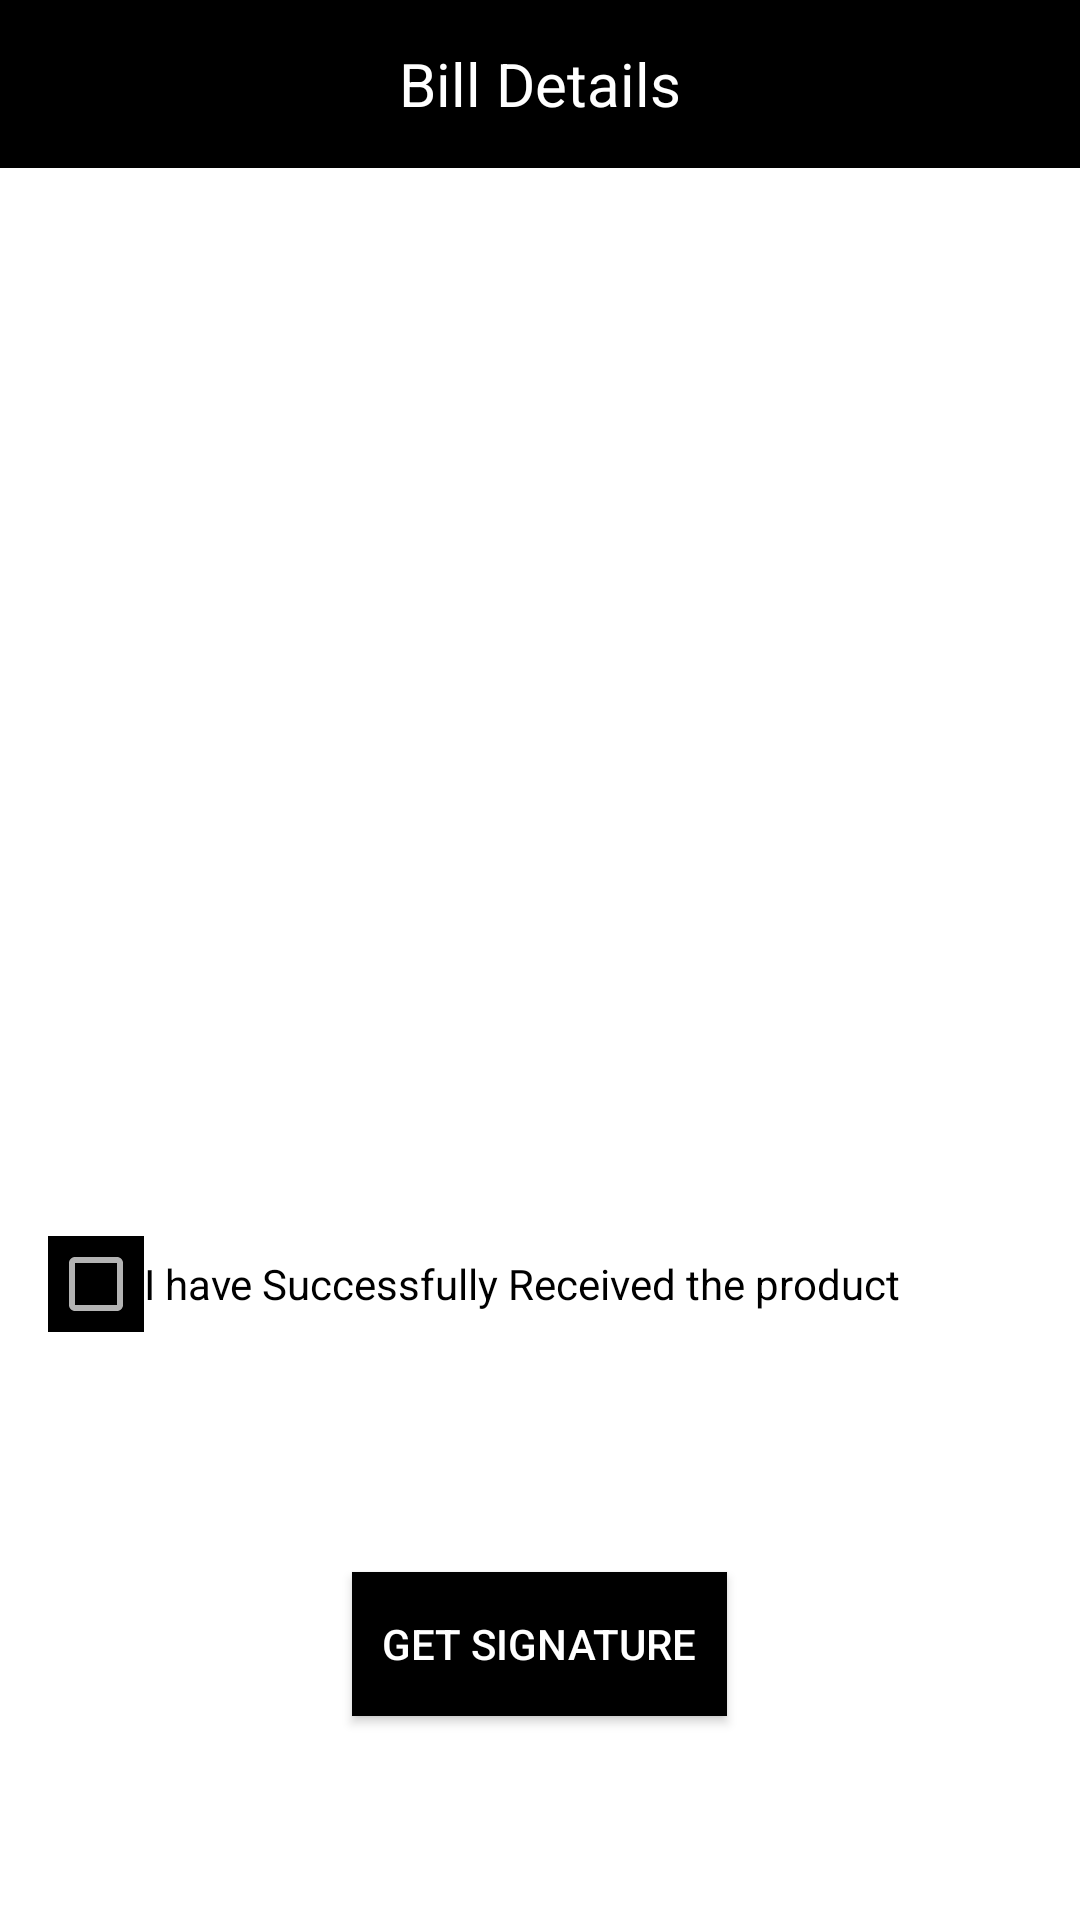

Produce the Android XML layout that renders to this screen, including the resource entries it uses.
<!-- AndroidManifest.xml: application theme AppTheme -->
<!-- res/layout/activity_bill_details.xml -->
<?xml version="1.0" encoding="utf-8"?>
<LinearLayout xmlns:android="http://schemas.android.com/apk/res/android"
    android:layout_width="match_parent"
    android:layout_height="match_parent"
    android:background="@android:color/white"
    android:orientation="vertical" >

    <TextView
        android:layout_width="match_parent"
        android:layout_height="?attr/actionBarSize"
        android:background="@color/ColorPrimaryDark"
        android:text="@string/bill_details_title"
        android:textColor="@android:color/white"
        android:textSize="@dimen/title_size"
        android:gravity="center"/>

    <TableLayout
        android:layout_width="fill_parent"
        android:layout_height="wrap_content"
        android:layout_margin="@dimen/activity_horizontal_margin"
        android:background="@drawable/table_borders"
        android:padding="@dimen/textview_padding" >

        <TableRow
            android:layout_width="wrap_content"
            android:layout_height="wrap_content" >

            <TextView
                android:id="@+id/date"
                android:layout_width="@dimen/weight_width"
                android:layout_weight="1"
                android:background="@drawable/table_borders"
                android:gravity="center"
                android:padding="@dimen/textview_padding"
                android:text="@string/date" />

            <TextView
                android:id="@+id/date_data"
                android:layout_width="@dimen/weight_width"
                android:layout_weight="1"
                android:background="@drawable/table_borders"
                android:gravity="center"
                android:padding="@dimen/textview_padding"
                android:text="@string/date_data" />
        </TableRow>

        <TableRow
            android:layout_width="wrap_content"
            android:layout_height="wrap_content" >

            <TextView
                android:layout_width="@dimen/weight_width"
                android:layout_weight="1"
                android:background="@drawable/table_borders"
                android:gravity="center"
                android:padding="@dimen/textview_padding"
                android:text="@string/order_no" />

            <TextView
                android:layout_width="@dimen/weight_width"
                android:layout_weight="1"
                android:background="@drawable/table_borders"
                android:gravity="center"
                android:padding="@dimen/textview_padding"
                android:text="@string/order_no_data" />
        </TableRow>

        <TableRow
            android:layout_width="wrap_content"
            android:layout_height="wrap_content" >

            <TextView
                android:layout_width="@dimen/weight_width"
                android:layout_weight="1"
                android:background="@drawable/table_borders"
                android:gravity="center"
                android:padding="@dimen/textview_padding"
                android:text="@string/buyers_name" />

            <TextView
                android:layout_width="@dimen/weight_width"
                android:layout_weight="1"
                android:background="@drawable/table_borders"
                android:gravity="center"
                android:padding="@dimen/textview_padding"
                android:text="@string/buyers_name_data" />
        </TableRow>
        <TableRow
            android:layout_width="wrap_content"
            android:layout_height="wrap_content" >

            <TextView
                android:layout_width="@dimen/weight_width"
                android:layout_weight="1"
                android:background="@drawable/table_borders"
                android:gravity="center"
                android:padding="@dimen/textview_padding"
                android:text="@string/buyers_address" />

            <TextView
                android:layout_width="@dimen/weight_width"
                android:layout_weight="1"
                android:background="@drawable/table_borders"
                android:gravity="center"
                android:padding="@dimen/textview_padding"
                android:text="@string/buyers_address_data" />
        </TableRow>
        <TableRow
            android:layout_width="wrap_content"
            android:layout_height="wrap_content" >

            <TextView
                android:layout_width="@dimen/weight_width"
                android:layout_weight="1"
                android:background="@drawable/table_borders"
                android:gravity="center"
                android:padding="@dimen/textview_padding"
                android:text="@string/contact_no" />

            <TextView
                android:layout_width="@dimen/weight_width"
                android:layout_weight="1"
                android:background="@drawable/table_borders"
                android:gravity="center"
                android:padding="@dimen/textview_padding"
                android:text="@string/contact_no_data" />
        </TableRow>
        <TableRow
            android:layout_width="wrap_content"
            android:layout_height="wrap_content" >

            <TextView
                android:layout_width="@dimen/weight_width"
                android:layout_weight="1"
                android:background="@drawable/table_borders"
                android:gravity="center"
                android:padding="@dimen/textview_padding"
                android:text="@string/total_amount" />

            <TextView
                android:layout_width="@dimen/weight_width"
                android:layout_weight="1"
                android:background="@drawable/table_borders"
                android:gravity="center"
                android:padding="@dimen/textview_padding"
                android:text="@string/total_amount_data" />
        </TableRow>

    </TableLayout>
    <LinearLayout
        android:layout_width="match_parent"
        android:layout_height="wrap_content">

        <CheckBox
            android:id="@+id/checkbox"
            android:layout_width="wrap_content"
            android:layout_height="wrap_content"
            android:background="@android:color/black"
            android:layout_marginLeft="@dimen/activity_horizontal_margin"
            android:layout_marginStart="@dimen/activity_horizontal_margin"/>

        <TextView
            android:layout_width="wrap_content"
            android:layout_height="wrap_content"
            android:textColor="@android:color/black"
            android:text="@string/checkbox_text"/>
    </LinearLayout>

    <ImageView
        android:id="@+id/imageView1"
        android:layout_width="@dimen/image_width"
        android:layout_height="@dimen/image_height"
        android:layout_gravity="center"
        android:src="@android:color/transparent" />
    <Button
        android:id="@+id/getSign"
        android:layout_width="wrap_content"
        android:layout_height="wrap_content"
        android:background="@android:color/black"
        android:padding="@dimen/button_padding"
        android:layout_gravity="center_horizontal|bottom"
        android:textColor="@android:color/white"
        android:text="@string/get_signature_text" />

</LinearLayout>
<!-- resources referenced by this layout -->
<resources>
  <color name="ColorPrimaryDark">#000000</color>
  <dimen name="activity_horizontal_margin">16dp</dimen>
  <dimen name="button_padding">10dp</dimen>
  <dimen name="image_height">80dp</dimen>
  <dimen name="image_width">150dp</dimen>
  <dimen name="textview_padding">15dip</dimen>
  <dimen name="title_size">20sp</dimen>
  <dimen name="weight_width">0dp</dimen>
  <string name="bill_details_title">Bill Details</string>
  <string name="buyers_address">Buyer\'s Address</string>
  <string name="buyers_address_data">Pratap Nagar</string>
  <string name="buyers_name">Buyer\'s Name</string>
  <string name="buyers_name_data">Umesh</string>
  <string name="checkbox_text">I have Successfully Received the product</string>
  <string name="contact_no">Contact Number</string>
  <string name="contact_no_data">0000000000</string>
  <string name="date">Date</string>
  <string name="date_data">16 Mar 2017</string>
  <string name="get_signature_text">Get Signature</string>
  <string name="order_no">Order Number</string>
  <string name="order_no_data">10798565</string>
  <string name="total_amount">Total Amount</string>
  <string name="total_amount_data">Rs 1500</string>
  <style name="AppTheme" parent="Theme.AppCompat.NoActionBar">
          
          <item name="colorPrimaryDark">@color/ColorPrimaryDark</item>
          <item name="colorPrimary">@color/ColorPrimary</item>
      </style>
  <color name="ColorPrimary">#202324</color>
</resources>
